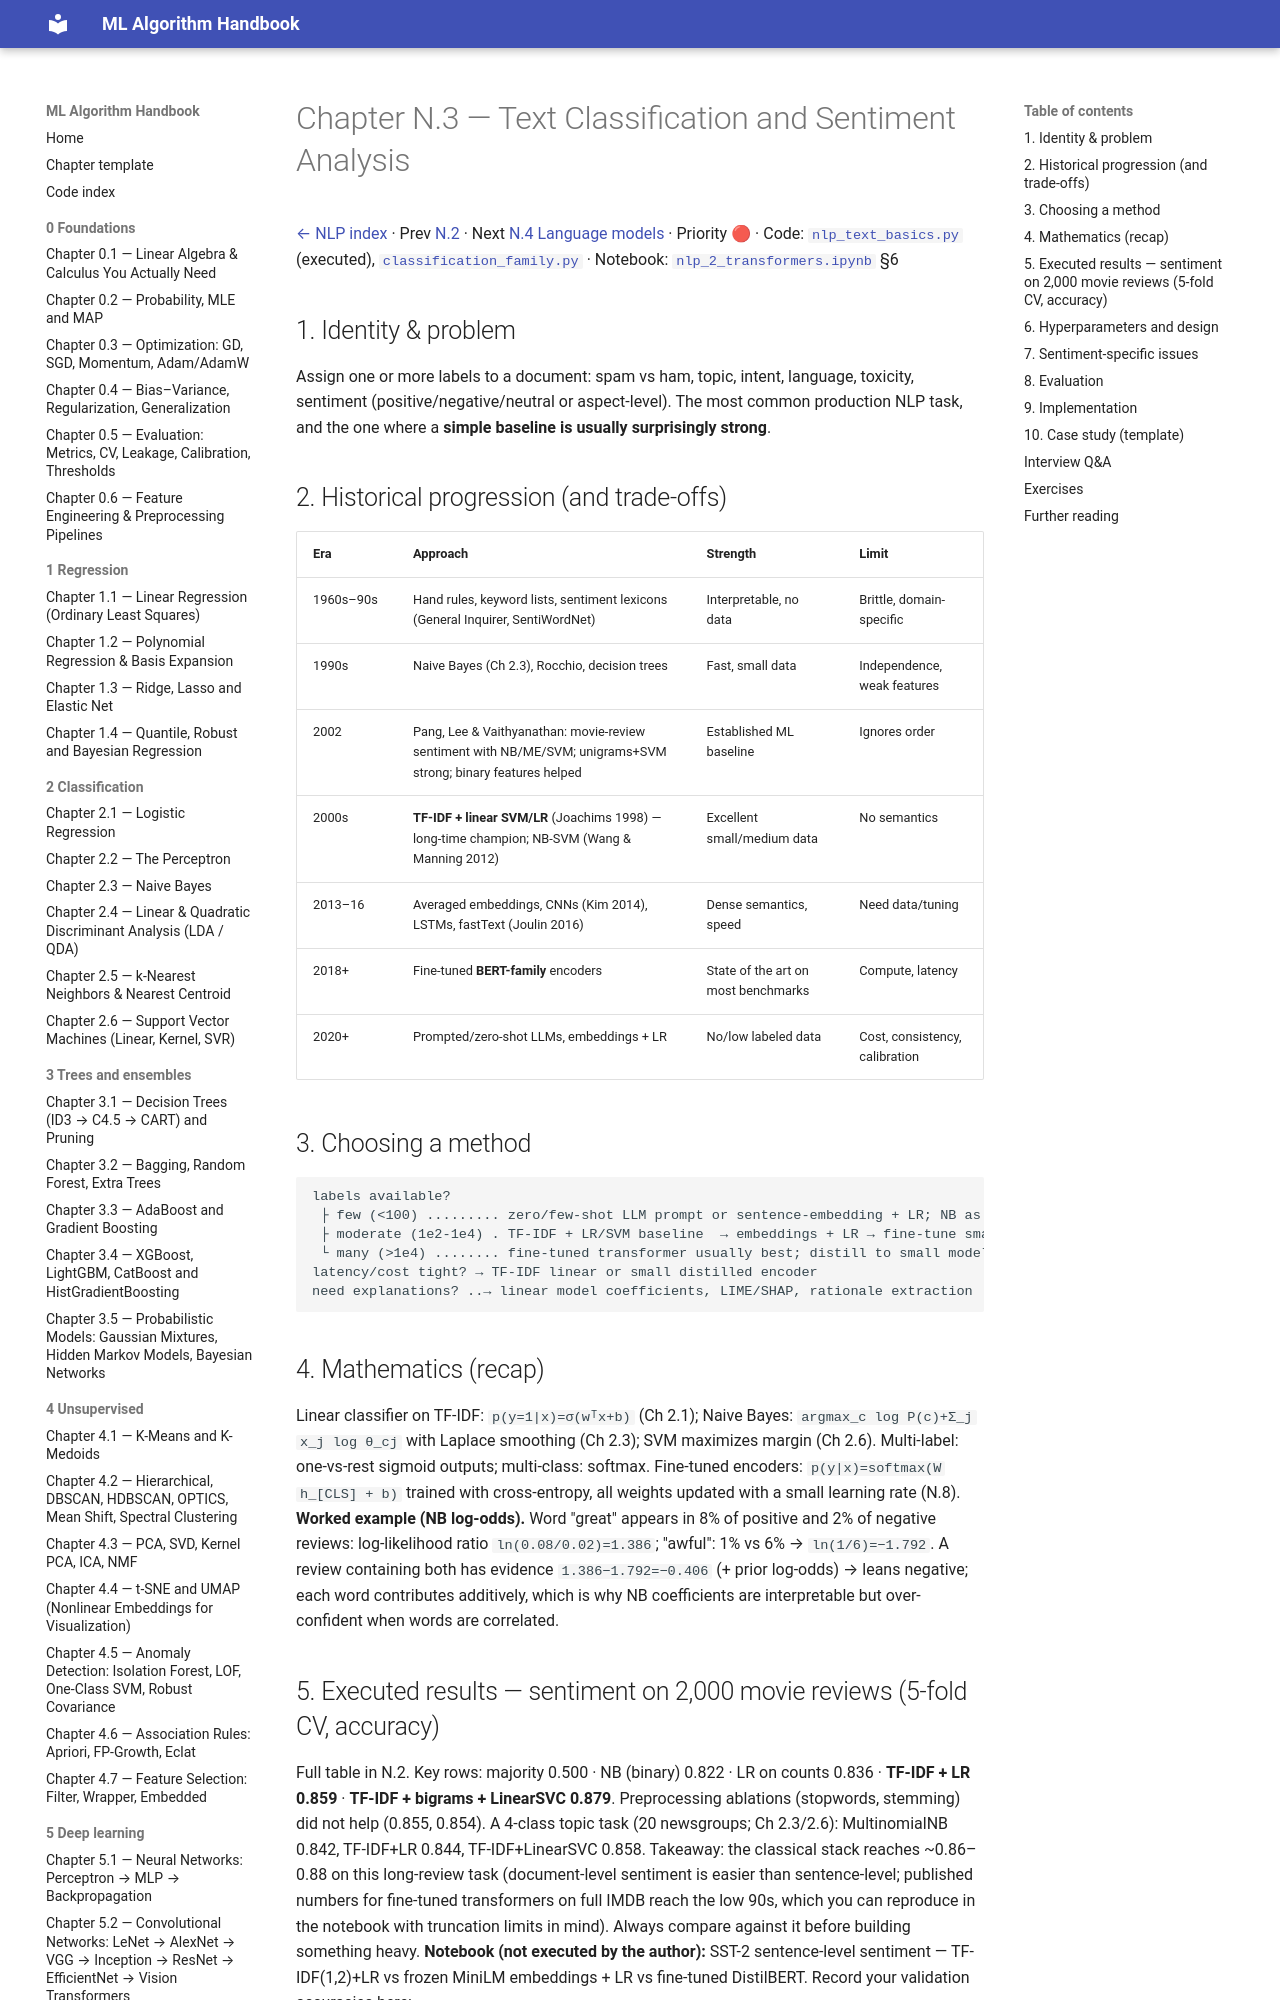

repository: Fuzzy-programmer/ml-algorithm-handbook · page: 09-nlp/03-text-classification-sentiment/index.html · generator: mkdocs

# Chapter N.3 — Text Classification and Sentiment Analysis

[← NLP index](README.md) · Prev [N.2](02-text-representation.md) · Next [N.4 Language models](04-language-models-ngram.md) · Priority 🔴 · Code: [`nlp_text_basics.py`](../code/nlp_text_basics.py) (executed), [`classification_family.py`](../code/classification_family.py) · Notebook: [`nlp_2_transformers.ipynb`](../notebooks/nlp_2_transformers.ipynb) §6

## 1. Identity & problem
Assign one or more labels to a document: spam vs ham, topic, intent, language, toxicity, sentiment (positive/negative/neutral or aspect-level). The most common production NLP task, and the one where a **simple baseline is usually surprisingly strong**.

## 2. Historical progression (and trade-offs)
| Era | Approach | Strength | Limit |
|---|---|---|---|
| 1960s–90s | Hand rules, keyword lists, sentiment lexicons (General Inquirer, SentiWordNet) | Interpretable, no data | Brittle, domain-specific |
| 1990s | Naive Bayes (Ch 2.3), Rocchio, decision trees | Fast, small data | Independence, weak features |
| 2002 | Pang, Lee & Vaithyanathan: movie-review sentiment with NB/ME/SVM; unigrams+SVM strong; binary features helped | Established ML baseline | Ignores order |
| 2000s | **TF-IDF + linear SVM/LR** (Joachims 1998) — long-time champion; NB-SVM (Wang & Manning 2012) | Excellent small/medium data | No semantics |
| 2013–16 | Averaged embeddings, CNNs (Kim 2014), LSTMs, fastText (Joulin 2016) | Dense semantics, speed | Need data/tuning |
| 2018+ | Fine-tuned **BERT-family** encoders | State of the art on most benchmarks | Compute, latency |
| 2020+ | Prompted/zero-shot LLMs, embeddings + LR | No/low labeled data | Cost, consistency, calibration |

## 3. Choosing a method
```
labels available?
 ├ few (<100) ......... zero/few-shot LLM prompt or sentence-embedding + LR; NB as baseline
 ├ moderate (1e2-1e4) . TF-IDF + LR/SVM baseline  → embeddings + LR → fine-tune small encoder
 └ many (>1e4) ........ fine-tuned transformer usually best; distill to small model for latency
latency/cost tight? → TF-IDF linear or small distilled encoder
need explanations? ..→ linear model coefficients, LIME/SHAP, rationale extraction
```

## 4. Mathematics (recap)
Linear classifier on TF-IDF: `p(y=1|x)=σ(wᵀx+b)` (Ch 2.1); Naive Bayes: `argmax_c log P(c)+Σ_j x_j log θ_cj` with Laplace smoothing (Ch 2.3); SVM maximizes margin (Ch 2.6). Multi-label: one-vs-rest sigmoid outputs; multi-class: softmax. Fine-tuned encoders: `p(y|x)=softmax(W h_[CLS] + b)` trained with cross-entropy, all weights updated with a small learning rate (N.8).
**Worked example (NB log-odds).** Word "great" appears in 8% of positive and 2% of negative reviews: log-likelihood ratio `ln(0.08/0.02)=1.386`; "awful": 1% vs 6% → `ln(1/6)=−1.792`. A review containing both has evidence `1.386−1.792=−0.406` (+ prior log-odds) → leans negative; each word contributes additively, which is why NB coefficients are interpretable but over-confident when words are correlated.
